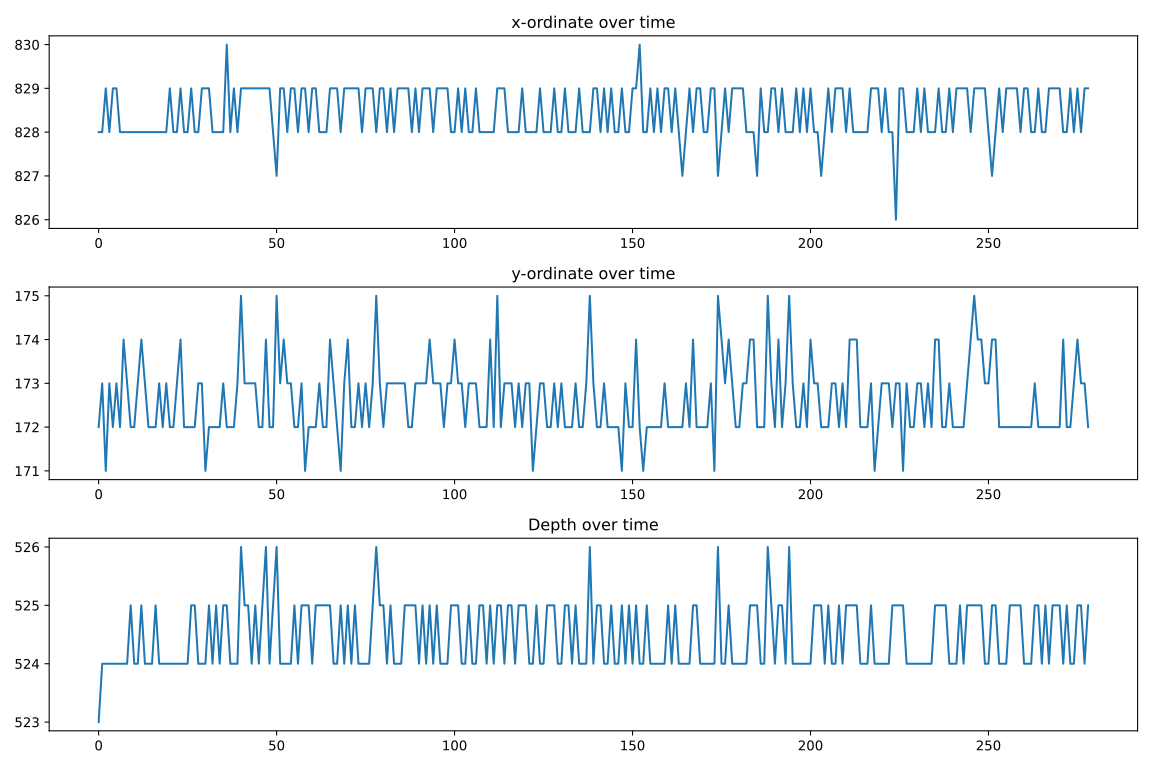

The file beside this chart, header and first rows:
x, y, depth
828, 172, 523
828, 173, 524
829, 171, 524
828, 173, 524
829, 172, 524
829, 173, 524
828, 172, 524
828, 174, 524
828, 173, 524
828, 172, 525
828, 172, 524
828, 173, 524
828, 174, 525
828, 173, 524
828, 172, 524
828, 172, 524
828, 172, 525
828, 173, 524
828, 172, 524
828, 173, 524
829, 172, 524
828, 172, 524
828, 173, 524
829, 174, 524
828, 172, 524
828, 172, 524
829, 172, 525
828, 172, 525
828, 173, 524
829, 173, 524
829, 171, 524
829, 172, 525
828, 172, 524
828, 172, 525
828, 172, 524
828, 173, 525
830, 172, 525
828, 172, 524
829, 172, 524
828, 173, 524
829, 175, 526
829, 173, 525
829, 173, 525
829, 173, 524
829, 173, 525
829, 172, 524
829, 172, 525
829, 174, 526
829, 172, 524
828, 172, 525
827, 175, 526
829, 173, 524
829, 174, 524
828, 173, 524
829, 173, 524
829, 172, 525
828, 172, 524
829, 173, 525
829, 171, 525
828, 172, 525
... 219 more rows
